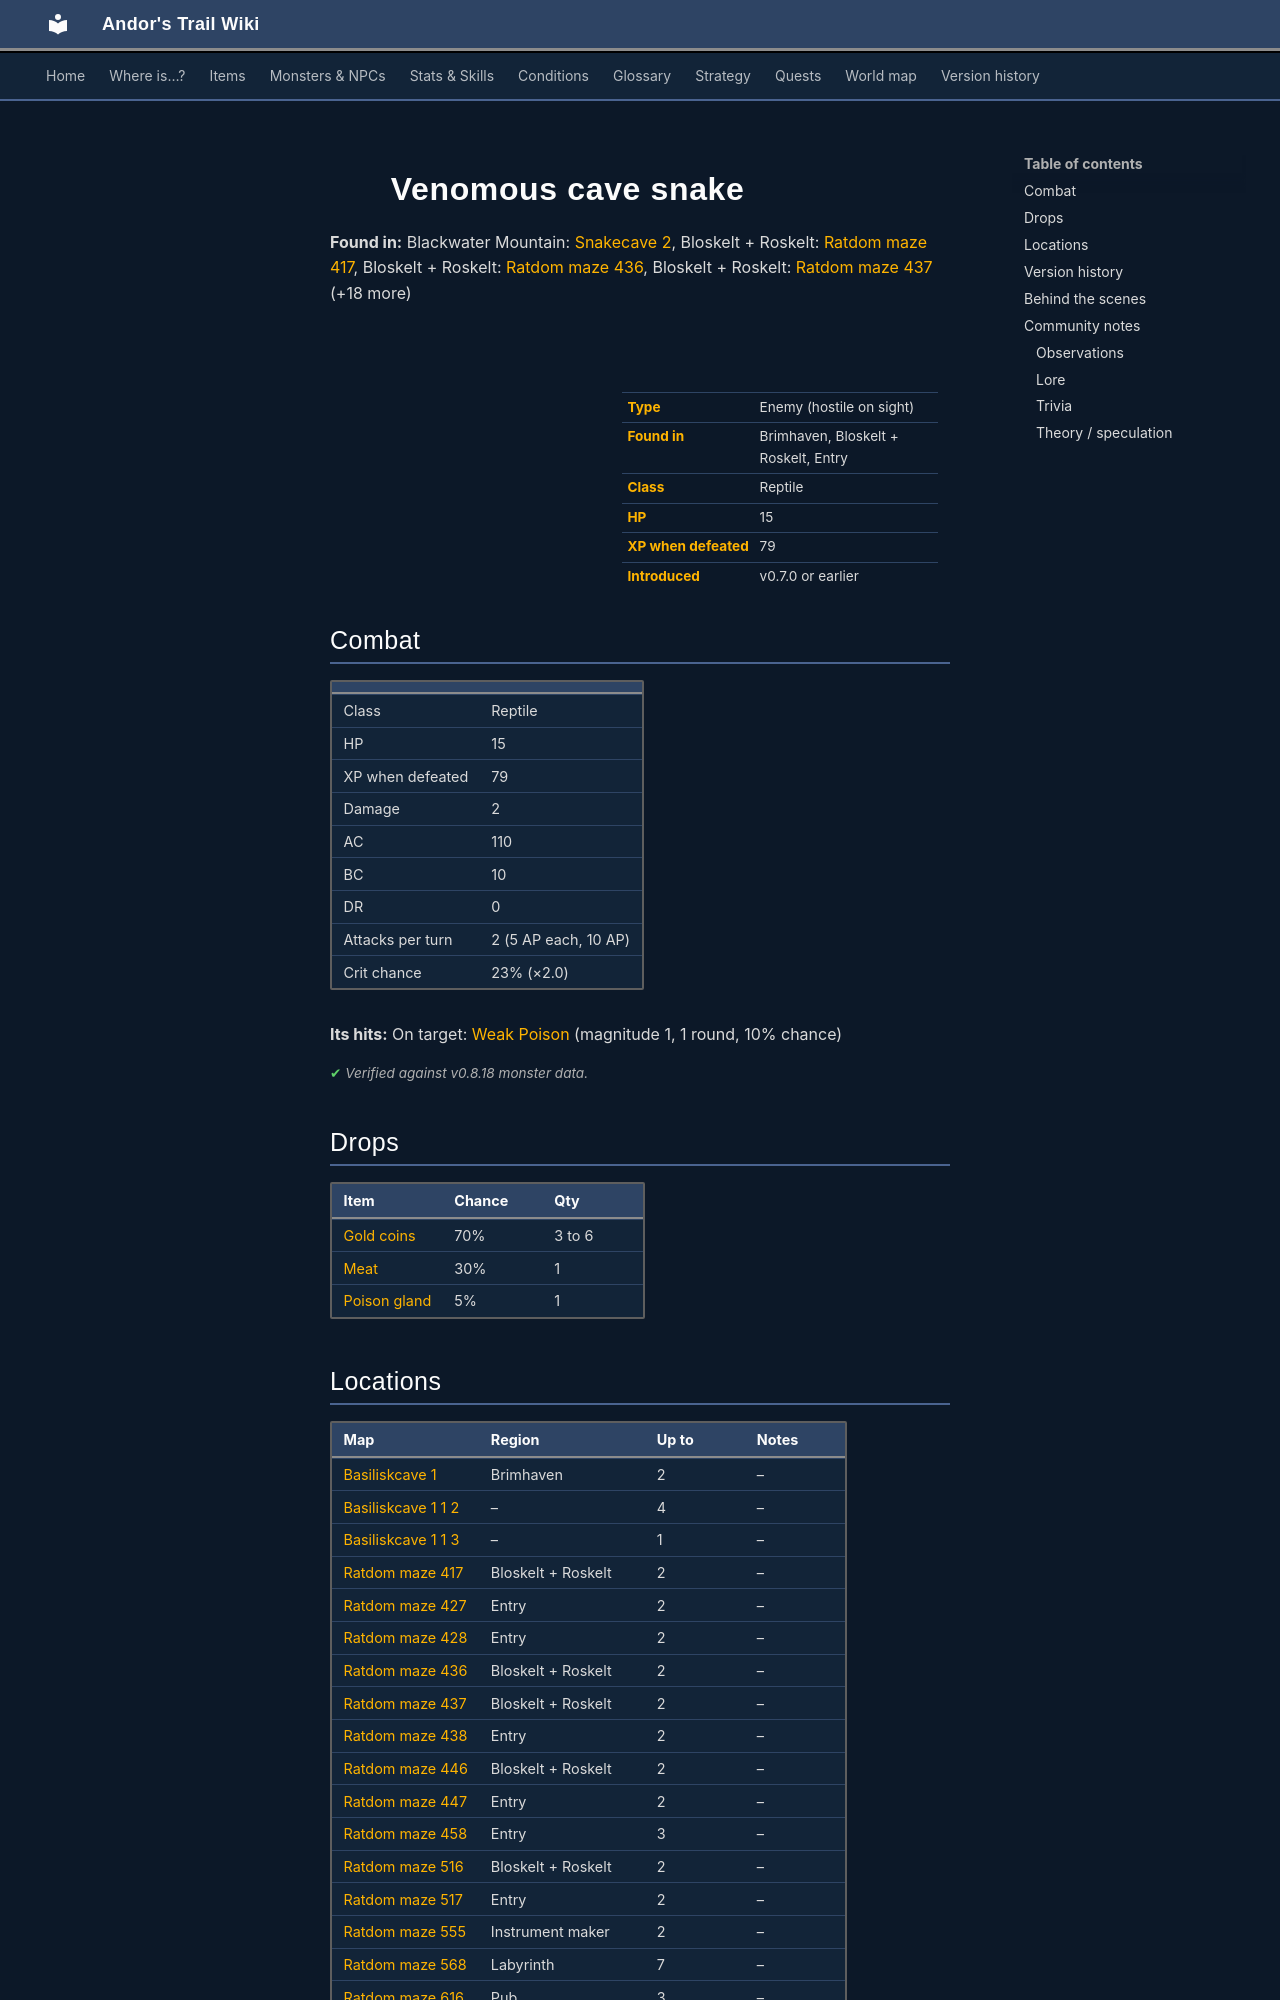

repository: asdfghjkl628/Andor-s-Trail-Wikiiii · page: monsters/venomous_cave_snake/index.html · generator: mkdocs

---
description: "Venomous cave snake is an enemy in Andor's Trail (reptile) with 15 HP, worth 79 XP, found in Brimhaven, Bloskelt + Roskelt, Entry. Drops: Gold coins, Meat, Poison gland."
---

# ![](../assets/icons/monsters/monsters_snakes_3.png){ .sprite } Venomous cave snake

**Found in:** Blackwater Mountain: [Snakecave 2](../maps/snakecave2.md), Bloskelt + Roskelt: [Ratdom maze 417](../maps/ratdom_maze_417.md), Bloskelt + Roskelt: [Ratdom maze 436](../maps/ratdom_maze_436.md), Bloskelt + Roskelt: [Ratdom maze 437](../maps/ratdom_maze_437.md) (+18 more)

<div class="infobox" markdown>

<p class="ib-img"><img class="sprite" src="../../assets/icons/monsters/monsters_snakes_3.png" alt=""></p>

| | |
|---|---|
| **Type** | Enemy (hostile on sight) |
| **Found in** | Brimhaven, Bloskelt + Roskelt, Entry |
| **Class** | Reptile |
| **HP** | 15 |
| **XP when defeated** | 79 |
| **Introduced** | v0.7.0 or earlier |

</div>

## Combat

| | |
|---|---|
| Class | Reptile |
| HP | 15 |
| XP when defeated | 79 |
| Damage | 2 |
| AC | 110 |
| BC | 10 |
| DR | 0 |
| Attacks per turn | 2 (5 AP each, 10 AP) |
| Crit chance | 23% (×2.0) |

**Its hits:** On target: [Weak Poison](../conditions/poison_weak.md) (magnitude 1, 1 round, 10% chance)


<p class="verified">Verified against v0.8.18 monster data.</p>

## Drops

| Item | Chance | Qty |
|---|---|---|
| [Gold coins](../items/gold.md) | 70% | 3 to 6 |
| [Meat](../items/meat.md) | 30% | 1 |
| [Poison gland](../items/gland.md) | 5% | 1 |

## Locations

| Map | Region | Up to | Notes |
|---|---|---|---|
| [Basiliskcave 1](../maps/basiliskcave1.md) | Brimhaven | 2 | – |
| [Basiliskcave 1 1 2](../maps/basiliskcave1_1_2.md) | – | 4 | – |
| [Basiliskcave 1 1 3](../maps/basiliskcave1_1_3.md) | – | 1 | – |
| [Ratdom maze 417](../maps/ratdom_maze_417.md) | Bloskelt + Roskelt | 2 | – |
| [Ratdom maze 427](../maps/ratdom_maze_427.md) | Entry | 2 | – |
| [Ratdom maze 428](../maps/ratdom_maze_428.md) | Entry | 2 | – |
| [Ratdom maze 436](../maps/ratdom_maze_436.md) | Bloskelt + Roskelt | 2 | – |
| [Ratdom maze 437](../maps/ratdom_maze_437.md) | Bloskelt + Roskelt | 2 | – |
| [Ratdom maze 438](../maps/ratdom_maze_438.md) | Entry | 2 | – |
| [Ratdom maze 446](../maps/ratdom_maze_446.md) | Bloskelt + Roskelt | 2 | – |
| [Ratdom maze 447](../maps/ratdom_maze_447.md) | Entry | 2 | – |
| [Ratdom maze 458](../maps/ratdom_maze_458.md) | Entry | 3 | – |
| [Ratdom maze 516](../maps/ratdom_maze_516.md) | Bloskelt + Roskelt | 2 | – |
| [Ratdom maze 517](../maps/ratdom_maze_517.md) | Entry | 2 | – |
| [Ratdom maze 555](../maps/ratdom_maze_555.md) | Instrument maker | 2 | – |
| [Ratdom maze 568](../maps/ratdom_maze_568.md) | Labyrinth | 7 | – |
| [Ratdom maze 616](../maps/ratdom_maze_616.md) | Pub | 3 | – |
| [Ratdom maze 626](../maps/ratdom_maze_626.md) | Pub | 5 | – |
| [Ratdom maze 635](../maps/ratdom_maze_635.md) | Entry | 1 | – |
| [Ratdom maze 705](../maps/ratdom_maze_705.md) | Pub | 4 | – |
| [Snakecave 2](../maps/snakecave2.md) | Blackwater Mountain | 7 | – |
| [Snakecave 3](../maps/snakecave3.md) | – | 2 | – |


## Version history

| Version | Change |
|---|---|
| [v0.7.0](../versions/0.7.0.md) | Present in v0.7.0 (earliest release tracked) |
| [v0.7.2](../versions/0.7.2.md) | On hit, condition on target: [Weak Poison](../conditions/poison_weak.md) (magnitude 1, 1 rounds, 10% chance) → (magnitude 1, 1 rounds, 10% chance)<br>Renamed “Venomous Cave Snake” → “Venomous cave snake” |

<p class="verified">Verified against v0.8.18 and every earlier release back to v0.7.0 (game data compared release by release).</p>
